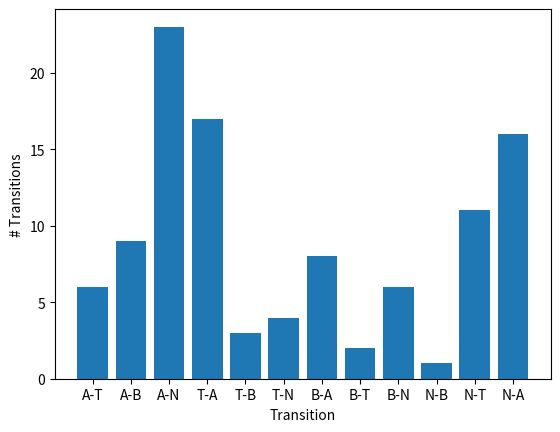

The matplotlib source for this figure:
import matplotlib.pyplot as plt


# transitions are noted by the following abbreviations
# A = all
# B = Back
# T = Thigh
# N = None
# e.g A -> B = All to only back

# transition order are as follow;
'''
A-T     index   0
A-B             1    
A-N             2
T-A             3
T-B             4
T-N             5
B-A             6
B-T             7
B-N             8
N-B             9
N-T             10
N-A             11
'''

labels = [
    "A-T",
    "A-B",
    "A-N",
    "T-A",
    "T-B",
    "T-N",
    "B-A",
    "B-T",
    "B-N",
    "N-B",
    "N-T",
    "N-A"
]

thomas      = [2,3,2,4,0,0,2,0,1,0,2,0]
thomas2     = [0,1,5,4,1,1,2,1,1,0,3,3]
thomas3     = [1,2,1,3,1,1,0,0,2,0,3,1]

sigve       = [0,1,5,4,1,1,2,1,1,0,3,3]
sigve2      = [3,2,0,2,0,1,2,0,1,1,0,0]

shower_atle = [0,0,4,0,0,0,0,0,0,0,0,3]
nshower_paul= [0,0,2,0,0,0,0,0,0,0,0,2]
vegard = [0,0,2,0,0,0,0,0,0,0,0,2]
eivind = [0,0,2,0,0,0,0,0,0,0,0,2]


def add_list_elements_together(*lists):
    res = []

    # iterate trough all the lists
    for col in range(len(lists[0])):
        sum = 0
        for l in lists:
            sum += l[col]
        res.append(sum)

    return res


print("SUM ALL DATASETS CONCATINATED")
transitions = add_list_elements_together(thomas, thomas2, thomas3, sigve, sigve2, shower_atle, nshower_paul, vegard, eivind)
print(transitions)


plt.bar(labels, transitions)
plt.xlabel('Transition')
plt.ylabel('# Transitions')
plt.savefig("transitionPlotTest.png")
